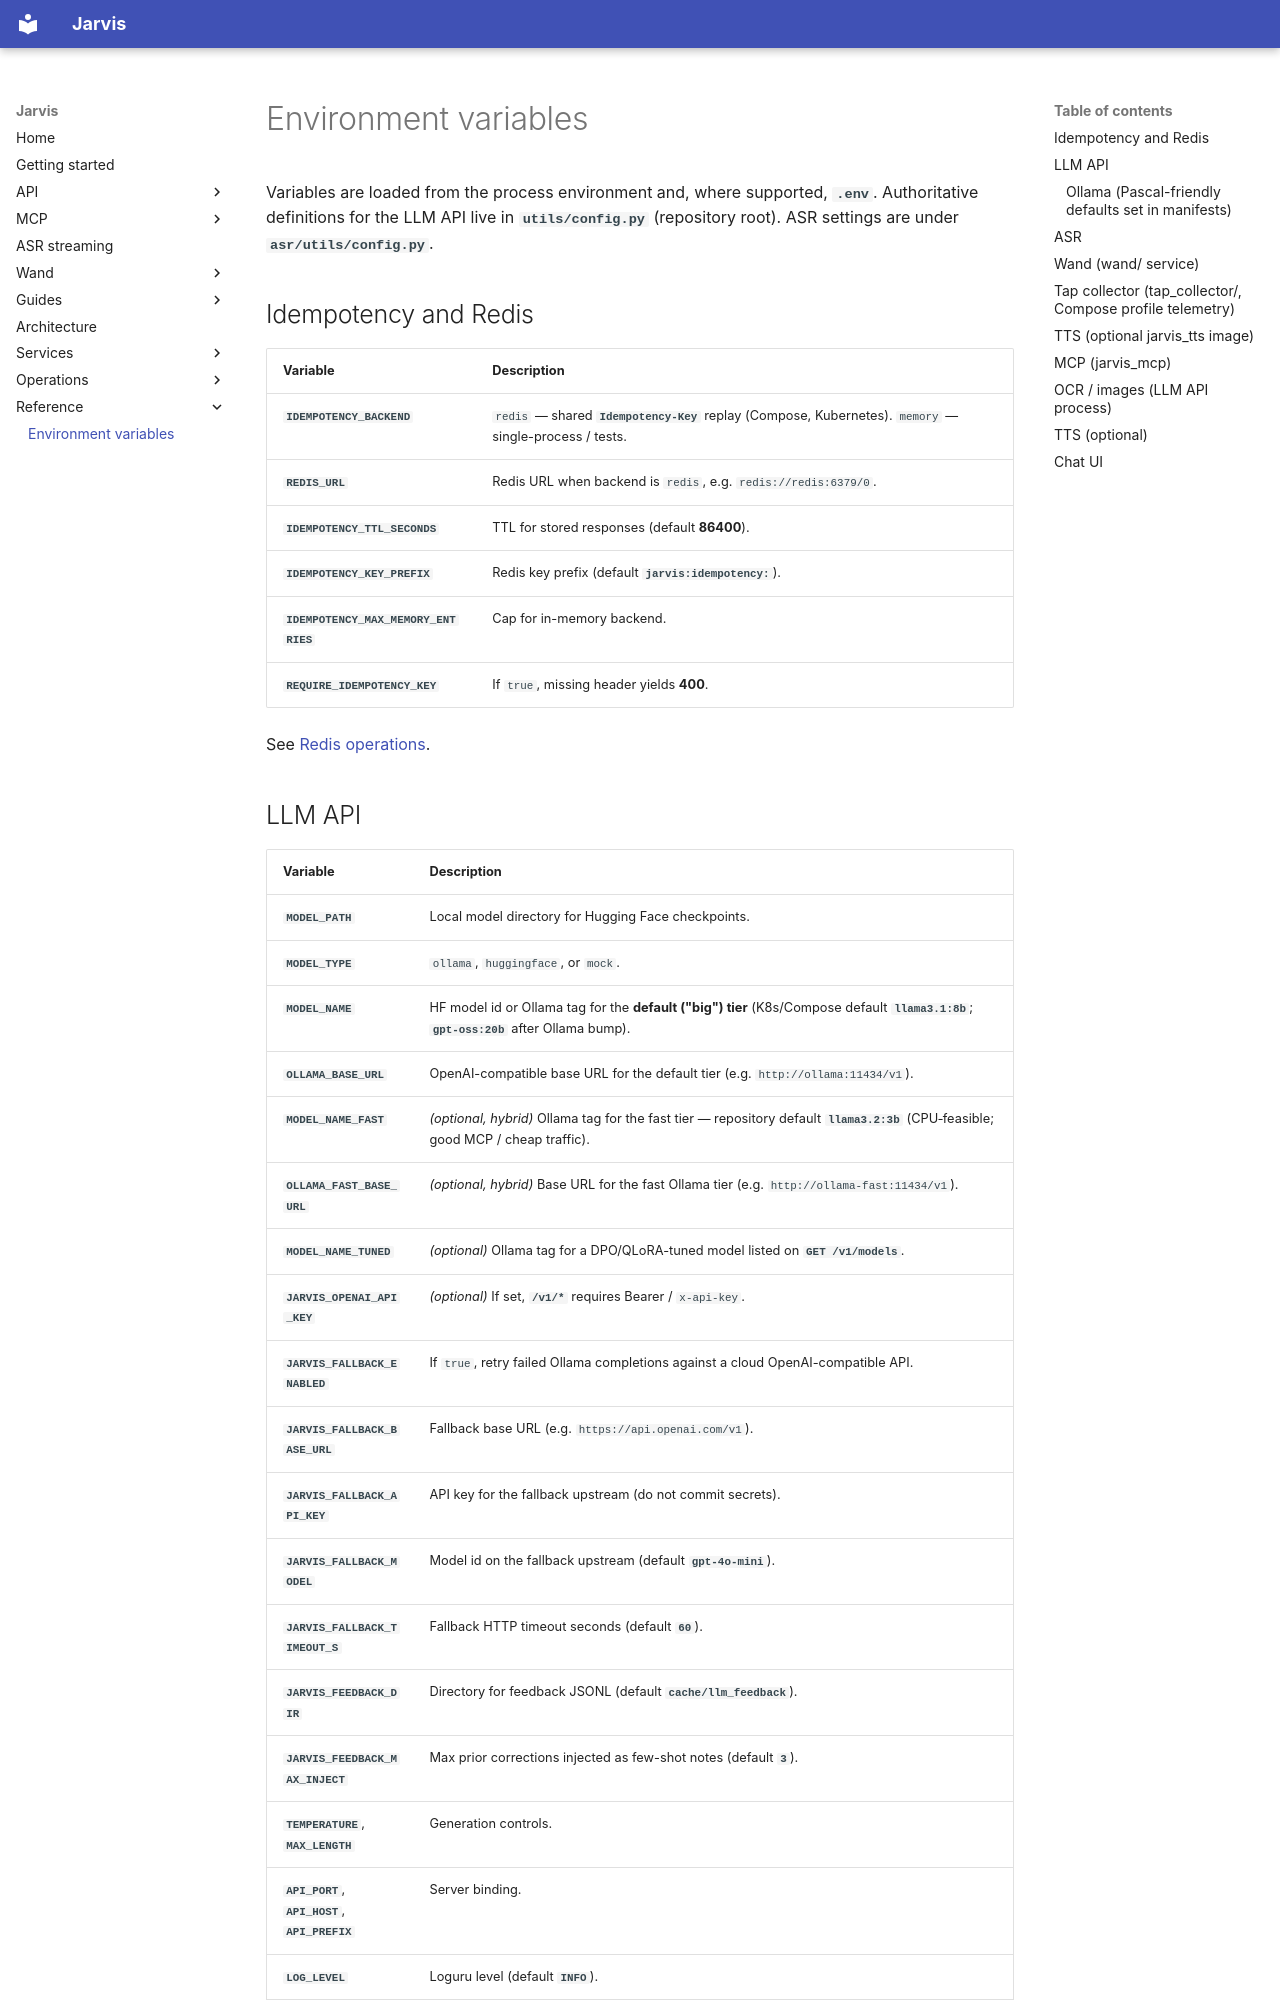

repository: kadders/jarvis · page: reference/environment-variables/index.html · generator: mkdocs

# Environment variables

Variables are loaded from the process environment and, where supported, **`.env`**. Authoritative definitions for the LLM API live in **`utils/config.py`** (repository root). ASR settings are under **`asr/utils/config.py`**.

## Idempotency and Redis

| Variable | Description |
| -------- | ----------- |
| **`IDEMPOTENCY_BACKEND`** | `redis` — shared **`Idempotency-Key`** replay (Compose, Kubernetes). `memory` — single-process / tests. |
| **`REDIS_URL`** | Redis URL when backend is `redis`, e.g. `redis://redis:6379/0`. |
| **`IDEMPOTENCY_TTL_SECONDS`** | TTL for stored responses (default **86400**). |
| **`IDEMPOTENCY_KEY_PREFIX`** | Redis key prefix (default **`jarvis:idempotency:`**). |
| **`IDEMPOTENCY_MAX_MEMORY_ENTRIES`** | Cap for in-memory backend. |
| **`REQUIRE_IDEMPOTENCY_KEY`** | If `true`, missing header yields **400**. |

See [Redis operations](../operations/redis.md).
